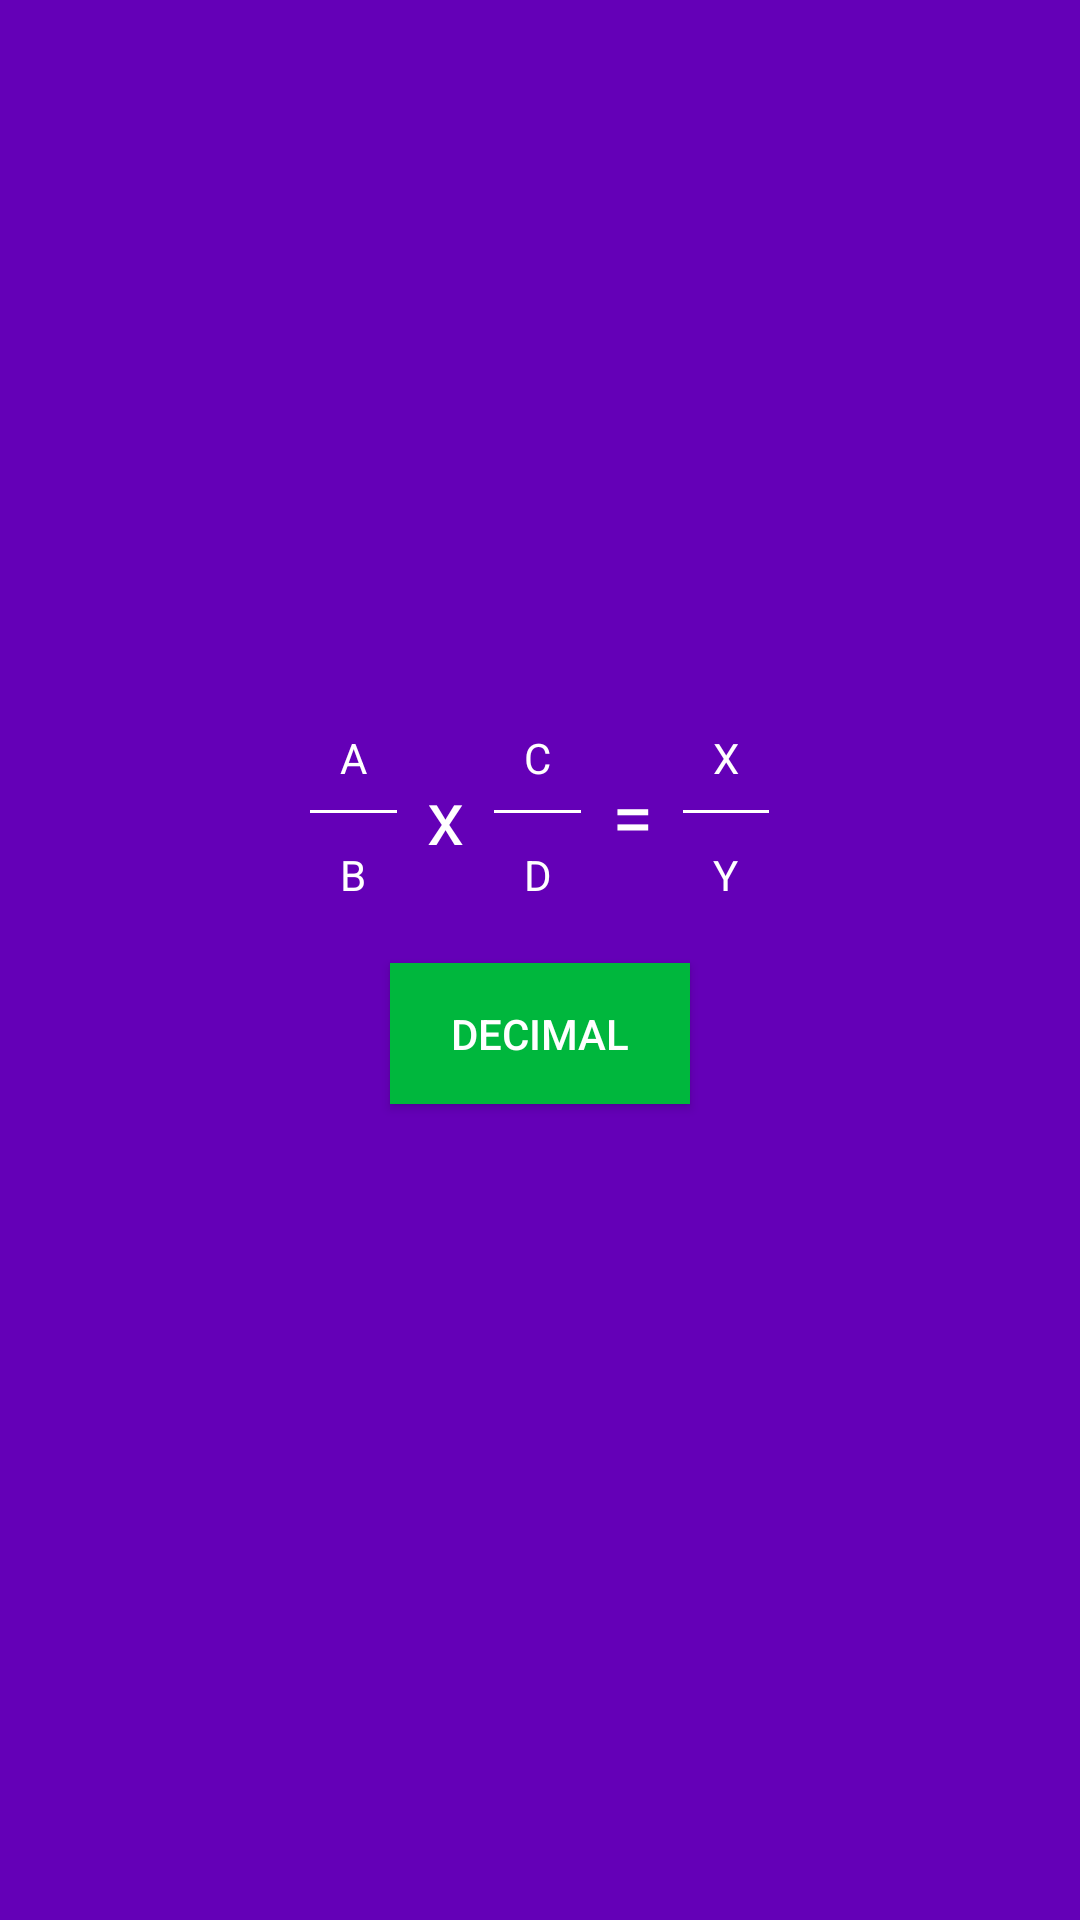

Android layout source for this screen:
<!-- AndroidManifest.xml: application theme AppTheme -->
<!-- res/layout/resultfourth.xml -->
<android.support.constraint.ConstraintLayout xmlns:android="http://schemas.android.com/apk/res/android"
    xmlns:app="http://schemas.android.com/apk/res-auto"
    xmlns:tools="http://schemas.android.com/tools"
    android:id="@+id/constraintLayout4"
    android:layout_width="match_parent"
    android:layout_height="match_parent"
    tools:context="com.example.orion_stark.yourcalc.resultfourth"
    android:background="#6400b7">

    <LinearLayout
        android:orientation="vertical"
        android:layout_width="match_parent"
        android:layout_height="match_parent"
        android:padding="10dp"
        android:gravity="center_vertical">
        <LinearLayout
            android:orientation="horizontal"
            android:layout_width="wrap_content"
            android:layout_height="wrap_content"
            android:layout_gravity="center_horizontal"
            android:gravity="center_horizontal">
            <LinearLayout
                android:orientation="vertical"
                android:layout_width="wrap_content"
                android:layout_height="wrap_content"
                android:layout_gravity="center_horizontal"
                android:gravity="center_horizontal">
                <TextView
                    android:id="@+id/fieldAFrag4"
                    android:layout_width="wrap_content"
                    android:layout_height="wrap_content"
                    android:text="A"
                    android:textColor="#ffffff"
                    android:background="@drawable/borderbot"/>
                <TextView
                    android:id="@+id/fieldBFrag4"
                    android:layout_width="wrap_content"
                    android:layout_height="wrap_content"
                    android:text="B"
                    android:textColor="#ffffff"
                    android:background="@drawable/borderless"/>
            </LinearLayout>
            <TextView
                android:layout_width="wrap_content"
                android:layout_height="wrap_content"
                android:text="x"
                android:textColor="#ffffff"
                android:layout_gravity="center_vertical"
                android:background="@drawable/borderless"
                android:textSize="25dp"/>
            <LinearLayout
                android:orientation="vertical"
                android:layout_width="wrap_content"
                android:layout_height="wrap_content"
                android:layout_gravity="center_horizontal"
                android:gravity="center_horizontal">
                <TextView
                    android:id="@+id/fieldCFrag4"
                    android:layout_width="wrap_content"
                    android:layout_height="wrap_content"
                    android:text="C"
                    android:textColor="#ffffff"
                    android:background="@drawable/borderbot"/>
                <TextView
                    android:id="@+id/fieldDFrag4"
                    android:layout_width="wrap_content"
                    android:layout_height="wrap_content"
                    android:text="D"
                    android:textColor="#ffffff"
                    android:background="@drawable/borderless"/>
            </LinearLayout>
            <TextView
                android:layout_width="wrap_content"
                android:layout_height="wrap_content"
                android:text="="
                android:textColor="#ffffff"
                android:layout_gravity="center_vertical"
                android:background="@drawable/borderless"
                android:textSize="25dp"/>
            <LinearLayout
                android:orientation="vertical"
                android:layout_width="wrap_content"
                android:layout_height="wrap_content"
                android:layout_gravity="center_horizontal"
                android:gravity="center_horizontal">
                <TextView
                    android:id="@+id/fieldXFrag4"
                    android:layout_width="wrap_content"
                    android:layout_height="wrap_content"
                    android:text="X"
                    android:textColor="#ffffff"
                    android:background="@drawable/borderbot"/>
                <TextView
                    android:id="@+id/fieldYFrag4"
                    android:layout_width="wrap_content"
                    android:layout_height="wrap_content"
                    android:text="Y"
                    android:textColor="#ffffff"
                    android:background="@drawable/borderless"/>
            </LinearLayout>
        </LinearLayout>
        <Button
            android:id="@+id/btn_sbmt_frag4"
            android:layout_width="100dp"
            android:layout_marginTop="10dp"
            android:layout_height="47dp"
            android:layout_gravity="center_horizontal"
            android:text="Decimal"
            android:background="#00b73d"
            android:textColor="#ffffff"/>
        <TextView
            android:id="@+id/decimalTextFrag4"
            android:layout_width="wrap_content"
            android:layout_height="wrap_content"
            android:text=""
            android:textColor="#ffffff"
            android:background="@drawable/borderless"
            android:layout_gravity="center_horizontal"/>
    </LinearLayout>
</android.support.constraint.ConstraintLayout>
<!-- resources referenced by this layout -->
<resources>
  <!-- drawable borderbot (drawable) -->
  <?xml version="1.0" encoding="utf-8"?>
  <layer-list xmlns:android="http://schemas.android.com/apk/res/android" >
  <item
      android:bottom="1dp"
      android:left="-2dp"
      android:right="-2dp"
      android:top="-2dp">
      <shape android:shape="rectangle" >
          <stroke
              android:width="1dp"
              android:color="#ffffff" />
  
          <solid android:color="#00FFFFFF" />
  
          <padding android:left="10dp"
              android:right="10dp"
              android:top="10dp"
              android:bottom="10dp" />
      </shape>
  </item>
  
  </layer-list>
  <!-- drawable borderless (drawable) -->
  <?xml version="1.0" encoding="utf-8"?>
  <layer-list xmlns:android="http://schemas.android.com/apk/res/android" >
      <item
          android:bottom="-1dp"
          android:left="-2dp"
          android:right="-2dp"
          android:top="-2dp">
          <shape android:shape="rectangle">
              <stroke
                  android:width="1dp"
                  android:color="#FF000000" />
  
              <solid android:color="#00FFFFFF" />
  
              <padding android:left="10dp"
                  android:right="10dp"
                  android:top="10dp"
                  android:bottom="10dp" />
          </shape>
      </item>
  
  </layer-list>
  <style name="AppTheme" parent="Theme.AppCompat.Light.NoActionBar">
          
          <item name="colorPrimary">@color/colorPrimary</item>
          <item name="colorPrimaryDark">#004484</item>
          <item name="colorAccent">#006984</item>
  
      </style>
  <!-- not gathered from this repository: default colours our renderer supplied (Android Studio template values) -->
  <color name="colorPrimary">#FF6200EE</color>
</resources>
